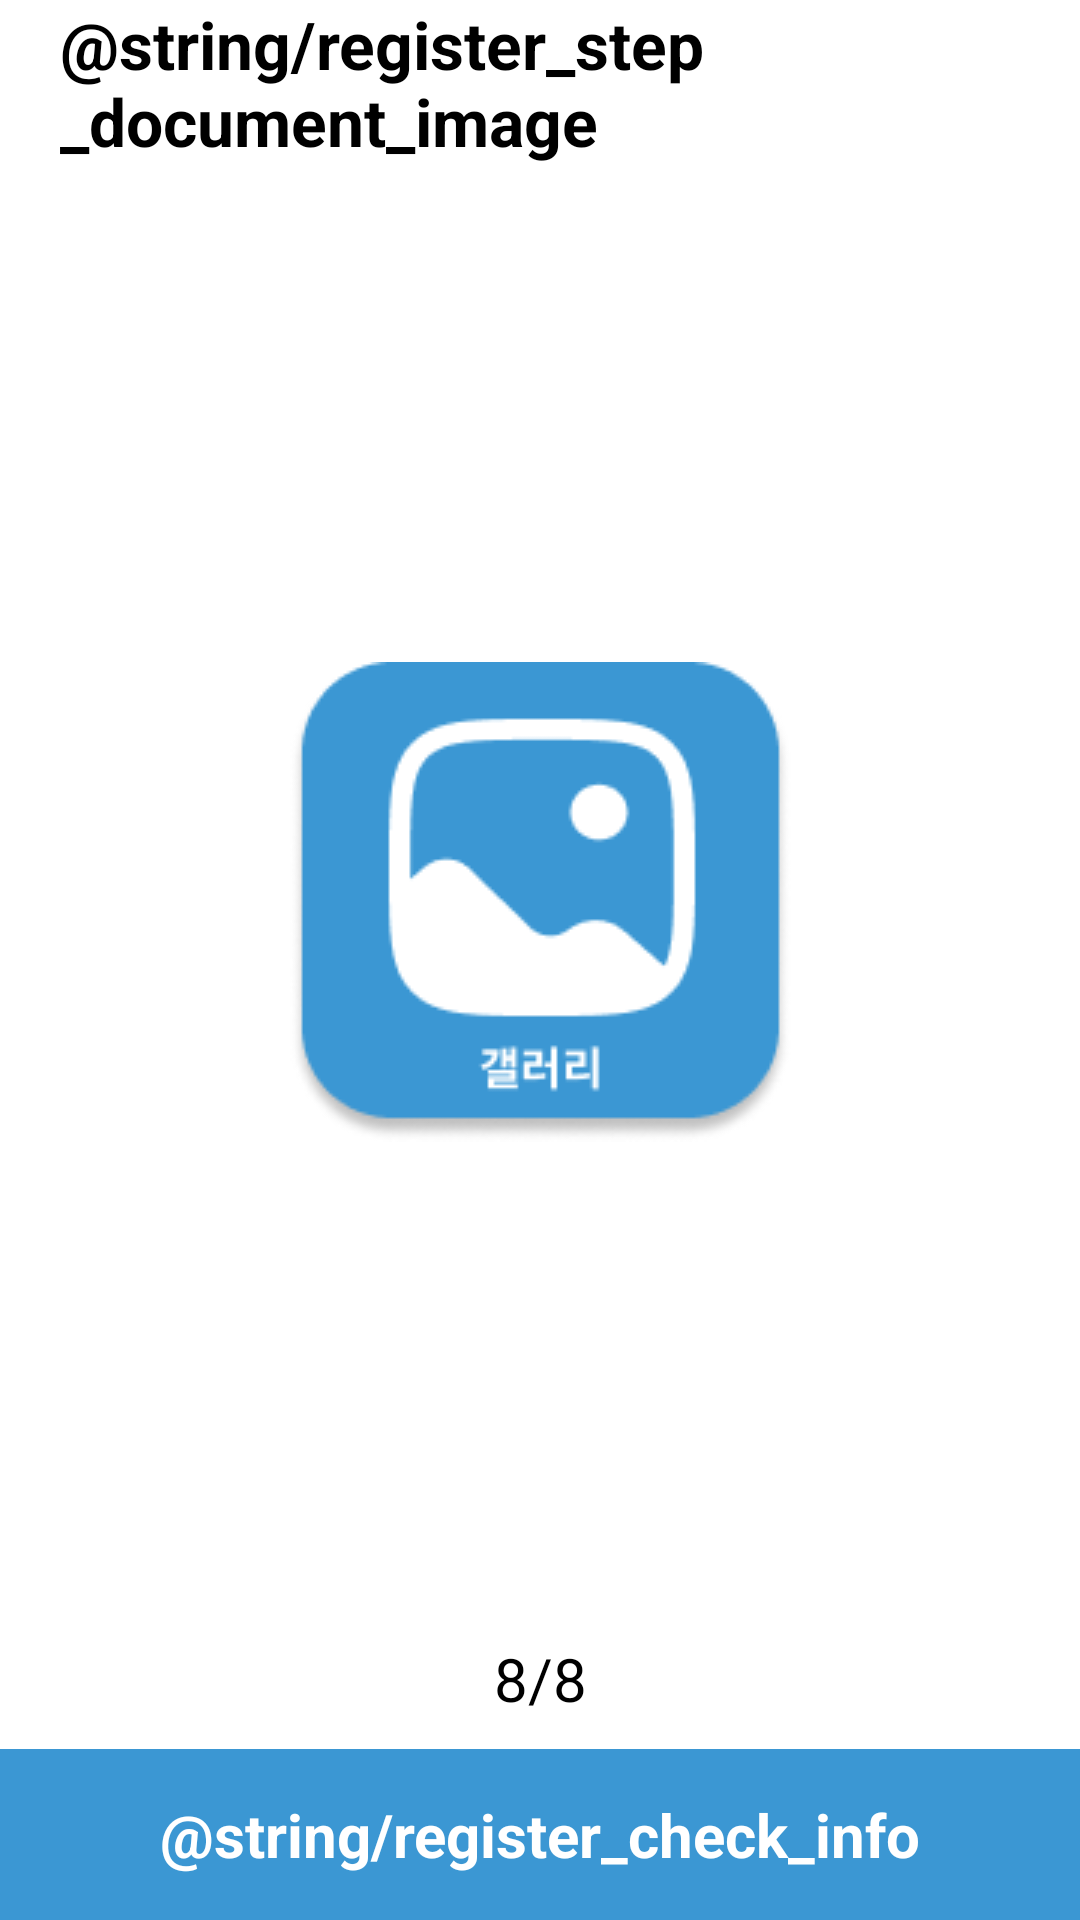

This screen was rendered from an Android layout file. Write that file and the resources it references.
<!-- AndroidManifest.xml: application theme Theme.Sopar.Splash -->
<!-- res/layout/fragment_register_permission_image.xml -->
<?xml version="1.0" encoding="utf-8"?>
<androidx.constraintlayout.widget.ConstraintLayout xmlns:android="http://schemas.android.com/apk/res/android"
    xmlns:tools="http://schemas.android.com/tools"
    android:layout_width="match_parent"
    android:layout_height="match_parent"
    android:layout_marginTop="80dp"
    xmlns:app="http://schemas.android.com/apk/res-auto"
    tools:context=".presentation.register.RegisterFragment1">

    <TextView
        android:id="@+id/text_step_document_image"
        android:layout_width="match_parent"
        android:layout_height="wrap_content"
        android:textStyle="bold"
        android:text="@string/register_step_document_image"
        android:textSize="22sp"
        android:gravity="start"
        android:layout_marginStart="20dp"
        android:layout_marginEnd="20dp"
        app:layout_constraintTop_toTopOf="parent"
        app:layout_constraintLeft_toLeftOf="parent"/>

    <androidx.cardview.widget.CardView
        android:id="@+id/card_view_image"
        android:layout_width="wrap_content"
        android:layout_height="wrap_content"
        app:cardElevation="0dp"
        app:cardCornerRadius="30dp"
        app:layout_constraintTop_toBottomOf="@id/text_step_document_image"
        app:layout_constraintBottom_toTopOf="@id/text_step"
        app:layout_constraintLeft_toLeftOf="parent"
        app:layout_constraintRight_toRightOf="parent">

        <ImageView
            android:id="@+id/image_document"
            android:layout_width="300dp"
            android:layout_height="300dp"
            android:visibility="gone"
            android:clipToOutline="true"
            android:scaleType="fitXY"
            android:background="@drawable/image_round_shape"/>

    </androidx.cardview.widget.CardView>

    <ImageView
        android:id="@+id/image_gallery"
        android:layout_width="wrap_content"
        android:layout_height="wrap_content"
        android:src="@drawable/icon_gallery"
        app:layout_constraintBottom_toTopOf="@id/text_step"
        app:layout_constraintTop_toBottomOf="@id/text_step_document_image"
        app:layout_constraintLeft_toLeftOf="parent"
        app:layout_constraintRight_toRightOf="parent"/>

    <TextView
        android:id="@+id/text_step"
        android:layout_width="wrap_content"
        android:layout_height="wrap_content"
        android:layout_marginBottom="10dp"
        android:text="8/8"
        android:textSize="20sp"
        app:layout_constraintBottom_toTopOf="@id/btn_next_step"
        app:layout_constraintLeft_toLeftOf="parent"
        app:layout_constraintRight_toRightOf="parent" />

    <androidx.appcompat.widget.AppCompatButton
        android:id="@+id/btn_next_step"
        android:layout_width="match_parent"
        android:layout_height="wrap_content"
        android:background="@color/base_blue"
        android:textColor="@color/white"
        android:text="@string/register_check_info"
        android:textStyle="bold"
        android:gravity="center"
        android:textSize="20sp"
        android:padding="15dp"
        app:layout_constraintLeft_toLeftOf="parent"
        app:layout_constraintRight_toRightOf="parent"
        app:layout_constraintBottom_toBottomOf="parent"/>

</androidx.constraintlayout.widget.ConstraintLayout>
<!-- resources referenced by this layout -->
<resources>
  <color name="base_blue">#3B97D3</color>
  <color name="white">#FFFFFFFF</color>
  <!-- drawable icon_gallery: png bitmap (drawable, 7742 bytes) -->
  <!-- drawable image_round_shape (drawable) -->
  <?xml version="1.0" encoding="utf-8"?>
  <shape xmlns:android="http://schemas.android.com/apk/res/android">
      <corners android:radius="100dp"/>
      <solid android:color="@color/transparent"/>
  </shape>
  <style name="Theme.Sopar.Splash" parent="Theme.SplashScreen">
          <item name="windowSplashScreenBackground">@color/white</item>
          <item name="windowSplashScreenAnimatedIcon">@drawable/ic_sopar_splash_logo</item>
          <item name="windowSplashScreenAnimationDuration">1000</item>
          <item name="postSplashScreenTheme">@style/Theme.Sopar</item>
      </style>
  <color name="transparent">#00FFFFFF</color>
  <!-- drawable ic_sopar_splash_logo: png bitmap (drawable, 10661 bytes) -->
  <style name="Theme.Sopar" parent="Theme.MaterialComponents.DayNight.NoActionBar.Bridge">
          
          <item name="colorPrimary">@color/base_blue</item>
          <item name="colorPrimaryVariant">@color/black</item>
          <item name="colorOnPrimary">@color/white</item>
          
          <item name="colorSecondary">@color/teal_200</item>
          <item name="colorSecondaryVariant">@color/teal_700</item>
          <item name="colorOnSecondary">@color/black</item>
          
          <item name="android:statusBarColor">?attr/colorPrimaryVariant</item>
          
      </style>
  <color name="black">#FF000000</color>
  <color name="teal_200">#FF03DAC5</color>
  <color name="teal_700">#FF018786</color>
</resources>
